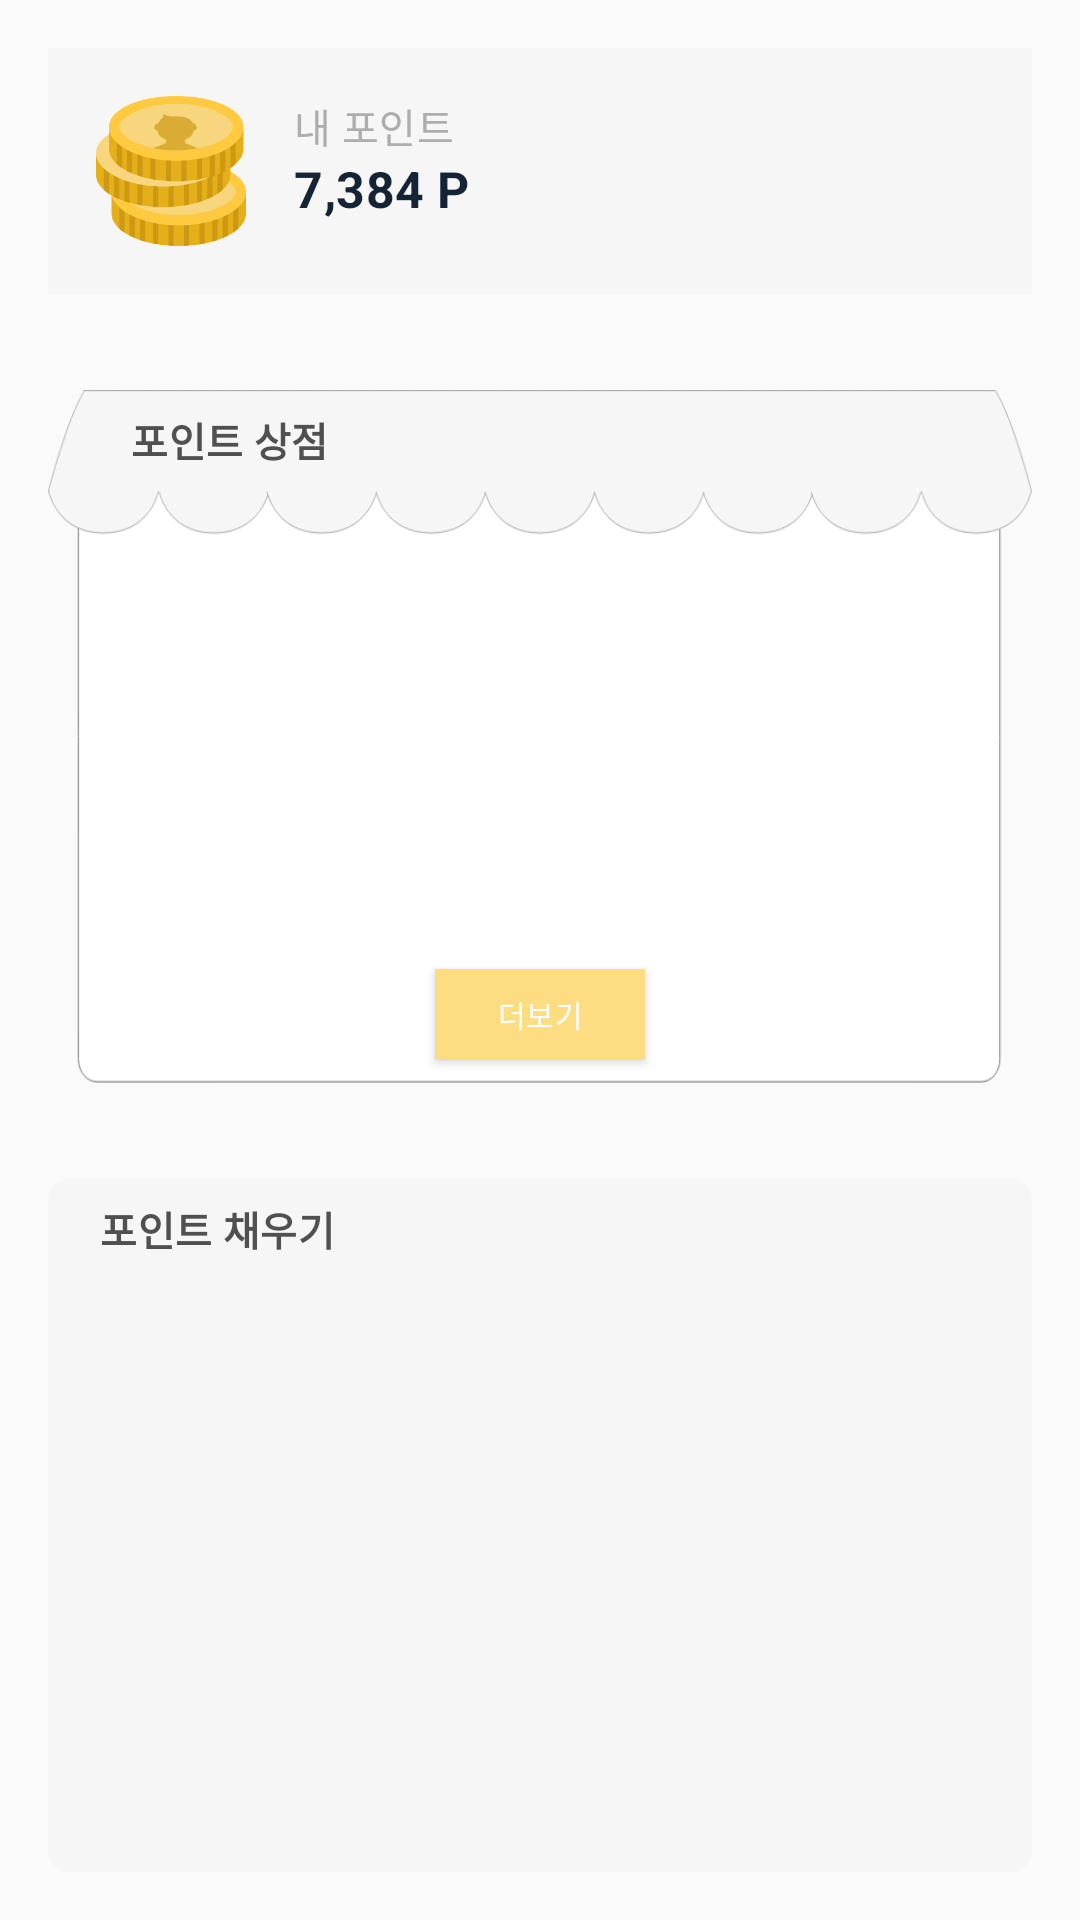

Here is an Android app screen rendered from its layout file. Give the layout XML and the strings, colors and styles it references.
<!-- AndroidManifest.xml: application theme AppTheme -->
<!-- res/layout/activity_app_point.xml -->
<?xml version="1.0" encoding="utf-8"?>
<LinearLayout xmlns:android="http://schemas.android.com/apk/res/android"
    xmlns:tools="http://schemas.android.com/tools"
    android:orientation="vertical"
    android:layout_gravity="center"
    android:layout_width="match_parent"
    android:layout_height="match_parent">

    <LinearLayout
        android:layout_width="match_parent"
        android:layout_height="wrap_content"
        android:layout_gravity="center"
        android:layout_margin="16dp"
        android:layout_marginTop="15.7dp"
        android:background="#f6f6f6">

        <RelativeLayout
            android:layout_width="match_parent"
            android:layout_height="match_parent"
            android:layout_margin="16dp">

            <ImageView
                android:id="@+id/iv_mypoint_point_icon"
                android:layout_width="50dp"
                android:layout_height="50dp"
                android:src="@drawable/app_point_mypoint_ic" />

            <TextView
                android:id="@+id/tv_mypoint_point_text"
                android:layout_width="wrap_content"
                android:layout_height="wrap_content"
                android:layout_marginLeft="16dp"
                android:layout_toRightOf="@id/iv_mypoint_point_icon"
                android:gravity="center_horizontal"
                android:letterSpacing="0.01"
                android:lineSpacingExtra="2sp"
                android:text="내 포인트"
                android:textColor="#adadad"
                android:textSize="13.3sp" />

            <TextView
                android:id="@+id/tv_mypoint_point"
                android:layout_width="wrap_content"
                android:layout_height="wrap_content"
                android:layout_below="@id/tv_mypoint_point_text"
                android:layout_marginLeft="16dp"
                android:layout_toRightOf="@id/iv_mypoint_point_icon"
                android:letterSpacing="0.01"
                android:text="7,384 P"
                android:textColor="#142434"
                android:textSize="16.7sp"
                android:textStyle="bold" />
        </RelativeLayout>
    </LinearLayout>

    <LinearLayout
        android:layout_width="match_parent"
        android:layout_height="match_parent"
        android:layout_gravity="center"
        android:layout_margin="16dp"
        android:layout_marginTop="13.3dp"
        android:layout_weight="1"
        android:background="@drawable/app_point_pointstore_box"
        android:gravity="right"
        android:orientation="vertical">

        <TextView
            android:layout_width="match_parent"
            android:layout_height="wrap_content"
            android:layout_marginLeft="27.5dp"
            android:layout_marginTop="6.7dp"
            android:gravity="left|center_vertical"
            android:letterSpacing="0.01"
            android:lineSpacingExtra="2sp"
            android:text="포인트 상점"
            android:textColor="#505050"

            android:textSize="13.3sp"
            android:textStyle="bold" />

        <android.support.v7.widget.RecyclerView
            android:id="@+id/recycler_point_store"
            android:layout_width="match_parent"
            android:layout_height="wrap_content"
            android:layout_gravity="center"
            android:layout_marginLeft="20dp"
            android:layout_marginTop="32dp"
            android:layout_marginRight="20dp"
            android:layout_centerHorizontal="true"
            android:layout_weight="1"
            android:background="#ffffff"
            android:padding="4dp" />

        <Button
            android:id="@+id/btn_app_point_moresee"
            android:layout_width="70dp"
            android:layout_height="30dp"
            android:layout_gravity="center"
            android:layout_marginTop="8dp"
            android:layout_marginBottom="8dp"
            android:background="#fedc82"
            android:letterSpacing="0.01"
            android:lineSpacingExtra="1.7sp"
            android:text="더보기"
            android:textColor="#ffffff"
            android:textSize="10sp" />
    </LinearLayout>

    <LinearLayout
        android:layout_width="match_parent"
        android:layout_height="match_parent"
        android:layout_gravity="center"
        android:layout_margin="16dp"
        android:layout_marginTop="14.3dp"
        android:layout_weight="1"
        android:background="@drawable/app_point_ad_box"
        android:orientation="vertical">

        <TextView
            android:layout_width="wrap_content"
            android:layout_height="wrap_content"
            android:layout_marginLeft="17.3dp"
            android:layout_marginTop="6.7dp"
            android:gravity="center_horizontal"
            android:letterSpacing="0.01"
            android:lineSpacingExtra="2sp"
            android:text="포인트 채우기"
            android:textColor="#505050"
            android:textSize="13.3sp"
            android:textStyle="bold" />

        <android.support.v7.widget.RecyclerView
            android:id="@+id/recycler_view_filpoint"
            android:layout_width="match_parent"
            android:layout_height="wrap_content"
            android:layout_gravity="center"
            android:layout_marginLeft="20dp"
            android:layout_marginTop="6.7dp"
            android:layout_marginRight="20dp"
            android:background="#ffffff" />
    </LinearLayout>
</LinearLayout>
<!-- resources referenced by this layout -->
<resources>
  <!-- drawable app_point_ad_box: png bitmap (drawable, 4655 bytes) -->
  <!-- drawable app_point_mypoint_ic: png bitmap (drawable, 10888 bytes) -->
  <!-- drawable app_point_pointstore_box: png bitmap (drawable, 17108 bytes) -->
  <style name="AppTheme" parent="Theme.AppCompat.Light.DarkActionBar">
          
          <item name="colorPrimary">@color/colorPrimary</item>
          <item name="colorPrimaryDark">@color/colorPrimaryDark</item>
          <item name="colorAccent">@color/colorAccent</item>
          <item name="windowNoTitle">true</item>
      </style>
  <color name="colorPrimary">#fedc82</color>
  <color name="colorPrimaryDark">#ffb120</color>
  <color name="colorAccent">#ffb120</color>
</resources>
